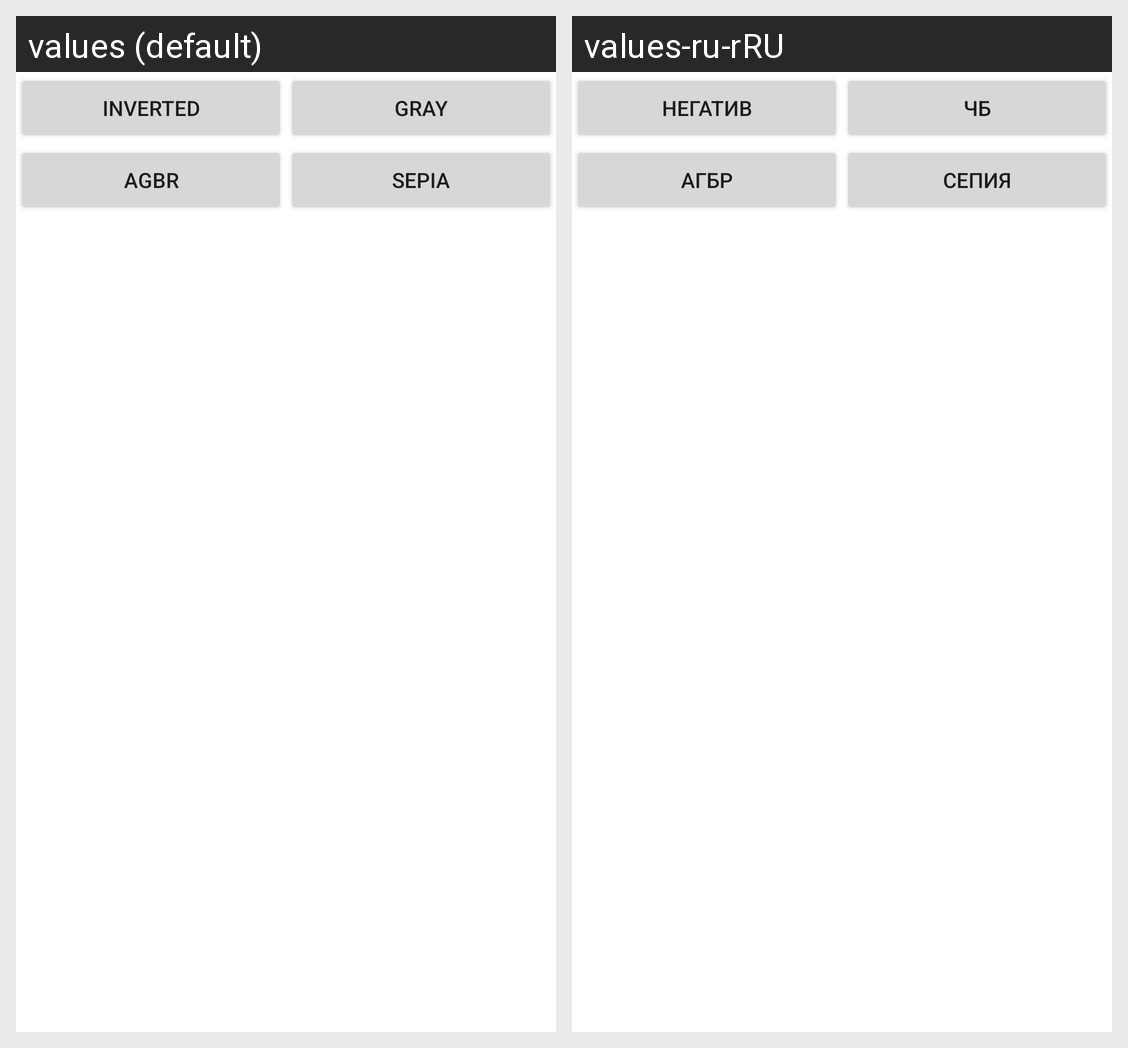

The Android screen above is rendered under two locales of the same app. Produce the string resources it draws, with the default and per-locale values.
Android screen res/layout/fragment_filter.xml rendered under 2 locales, left to right: values (default), values-ru-rRU. Device: Nexus 5 (rendered at 1080×1920; each locale shown at half size, 540×960, under a caption strip naming it); theme Theme.ImageApp3.
Strings drawn on this screen, with the default value and each locale's value (text and hints the layout hard-codes, and strings that could not be matched under every locale, appear in the picture but are not listed):

inverted_filter
  values: Inverted
  values-ru-rRU: Негатив

gray_filter
  values: Gray
  values-ru-rRU: ЧБ

agbr_filter
  values: AGBR
  values-ru-rRU: АГБР

sepia_filter
  values: Sepia
  values-ru-rRU: Сепия
